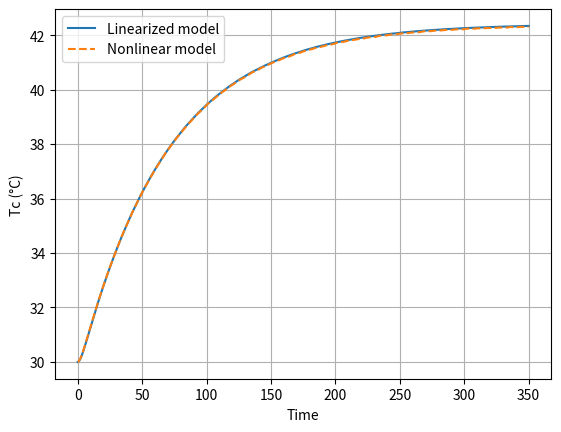

Write the Python code that produced this figure.
import numpy as np
import matplotlib.pyplot as plt
from scipy.integrate import solve_ivp

Cf   = 500.0
Cc   = 2500.0
kf   = 150.0
kfa  = 20.0
kca  = 25.0
gamma = 1000.0
Tamb  = 25.0

up0, uf0 = 0.4, 0.6
Tf0, Tc0, mp0 = 31, 30, 0.0
x_op = np.array([Tf0, Tc0, mp0])

# 1) linear model
A = np.array([
    [-(kf + kfa)/Cf,  kf/Cf,          0.0],
    [ kf/Cc,         -(kf + kca)/Cc,  0.0],
    [ 0.0,            0.0,            0.0]
])

B = np.array([
    [(gamma/Cf)*uf0, (gamma/Cf)*up0],
    [0.0,            0.0],
    [-1.0,           0.0]
])

C = np.array([[0.0, 1.0, 0.0]])

t = np.linspace(0, 350, 1400)

x0 = np.array([Tf0, Tc0, mp0])
dx0 = np.zeros(3) 
def f_lin(t, dx): 
    du = np.array([1.0, 0.0]) 
    return A @ dx + B @ du

sol_lin = solve_ivp(f_lin, (t[0], t[-1]), dx0, t_eval=t)
Tc_lin = 30.0 + (C @ sol_lin.y).ravel()

def f_nl(t, x):
    Tf, Tc, mp = x
    up = up0 + 1.0 
    uf = uf0
    qcomb = gamma * up * uf
    dTf = (-kf*(Tf-Tc) - kfa*(Tf-Tamb) + qcomb)/Cf
    dTc = ( kf*(Tf-Tc) - kca*(Tc-Tamb))/Cc
    dmp = -up
    return np.array([dTf, dTc, dmp])

sol_nl = solve_ivp(f_nl, (t[0], t[-1]), x0, t_eval=t)
Tc_nl = sol_nl.y[1]

plt.plot(t, Tc_lin, label='Linearized model')
plt.plot(t, Tc_nl,  label='Nonlinear model', linestyle='--')
plt.xlabel('Time'); 
plt.ylabel('Tc (°C)'); 
plt.grid(True); 
plt.legend(); 
plt.show()
